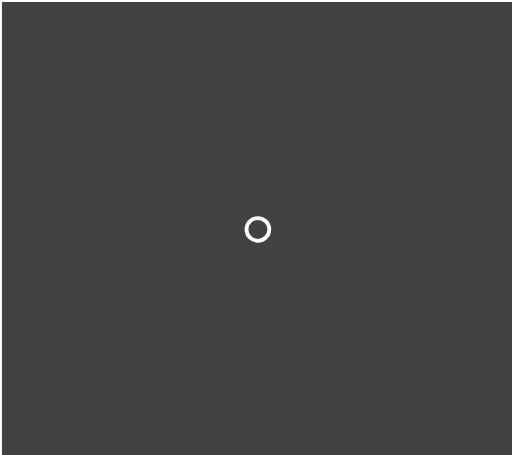
t = 0.00 s
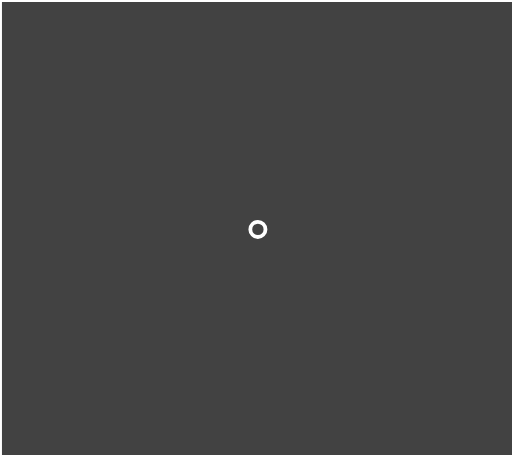
t = 1.00 s
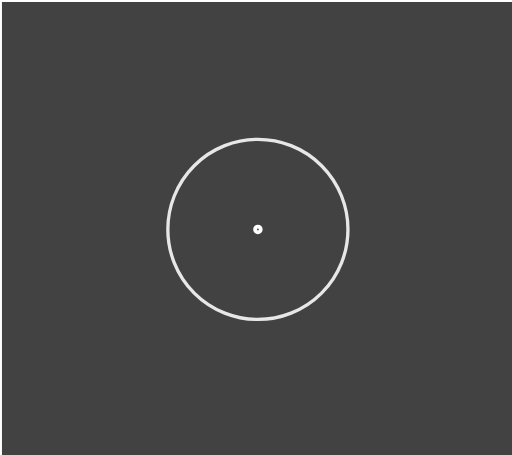
t = 1.88 s
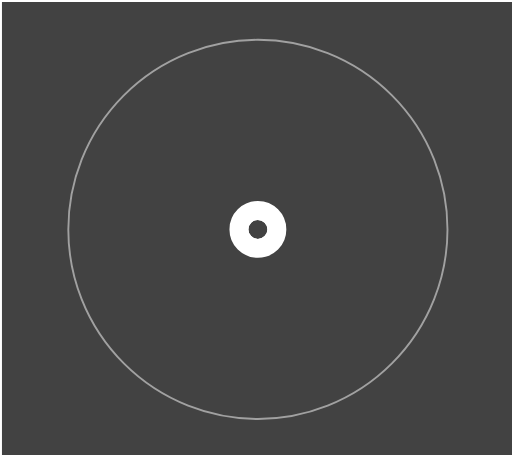
t = 3.00 s
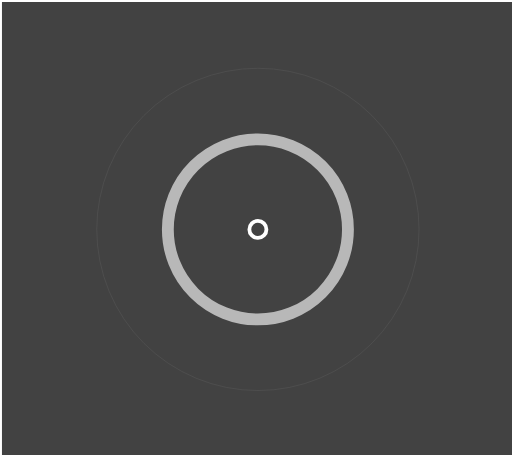
t = 4.13 s
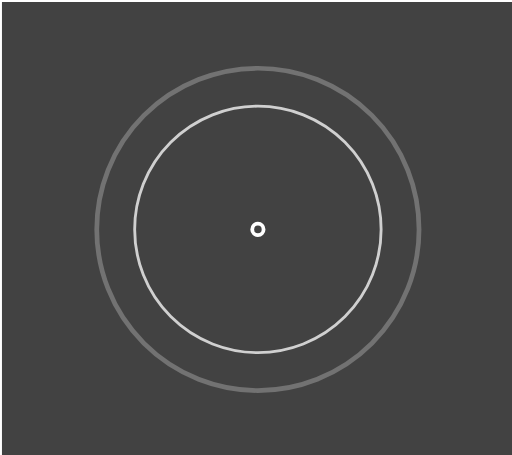
t = 5.25 s

The animated SVG that drew these frames (rendered in a browser with its animation timeline set to each time). Animation: 7 SMIL elements (animate=7); one cycle of 6.00 s, repeats indefinitely.

<svg width="270" height="240" viewBox="0 0 270 240" xmlns="http://www.w3.org/2000/svg" stroke="#fff">
    <g fill="none" fill-rule="evenodd" transform="translate(1 1)" stroke-width="2">
	    <path d="M0,0 L270,0 L270,240 L0,240 L0,0 z" fill="#424242" stroke-width="0"/>
        <circle cx="135" cy="120" r="30" stroke-opacity="0">
            <animate attributeName="r"
                 begin="1.5s" dur="3s"
                 values="30;100;80"
                 calcMode="linear"
                 repeatCount="indefinite" />
            <animate attributeName="stroke-opacity"
                 begin="1.5s" dur="3s"
                 values="1;0" calcMode="linear"
                 repeatCount="indefinite" />
            <animate attributeName="stroke-width"
                 begin="1.5s" dur="3s"
                 values="2;0" calcMode="linear"
                 repeatCount="indefinite" />
        </circle>
        <circle cx="135" cy="120" r="40" stroke-opacity="0">
            <animate attributeName="r"
                 begin="3s" dur="3s"
                 values="10;110"
                 calcMode="linear"
                 repeatCount="indefinite" />
            <animate attributeName="stroke-opacity"
                 begin="3s" dur="3s"
                 values="1;0" calcMode="linear"
                 repeatCount="indefinite" />
            <animate attributeName="stroke-width"
                 begin="3s" dur="3s"
                 values="10;0" calcMode="linear"
                 repeatCount="indefinite" />
        </circle>
        <circle cx="135" cy="120" r="60">
            <animate attributeName="r"
                 begin="0s" dur="1.5s"
                 values="6;1;2;3;4;5;6"
                 calcMode="linear"
                 repeatCount="indefinite" />
        </circle>
    </g>
</svg>
